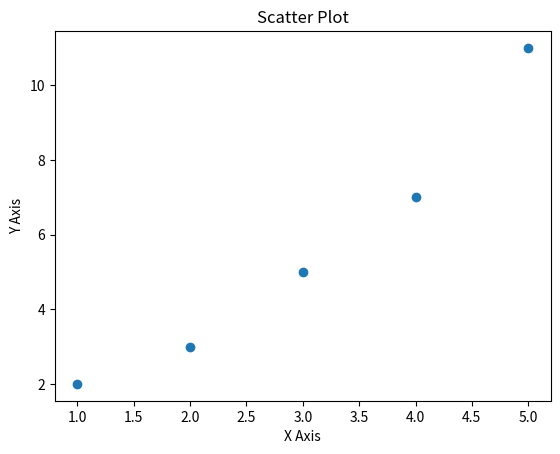

Write the Python code that produced this figure.
# Install matplotlib: https://matplotlib.org/stable/
# Scatter plot Scatter grafigi

import matplotlib.pyplot as plt

x_values = [1, 2, 3, 4, 5]
y_values = [2, 3, 5, 7, 11]

fig, ax = plt.subplots()
ax.scatter(x_values, y_values) 

ax.set_title("Scatter Plot")
ax.set_xlabel("X Axis")
ax.set_ylabel("Y Axis")

plt.show()
